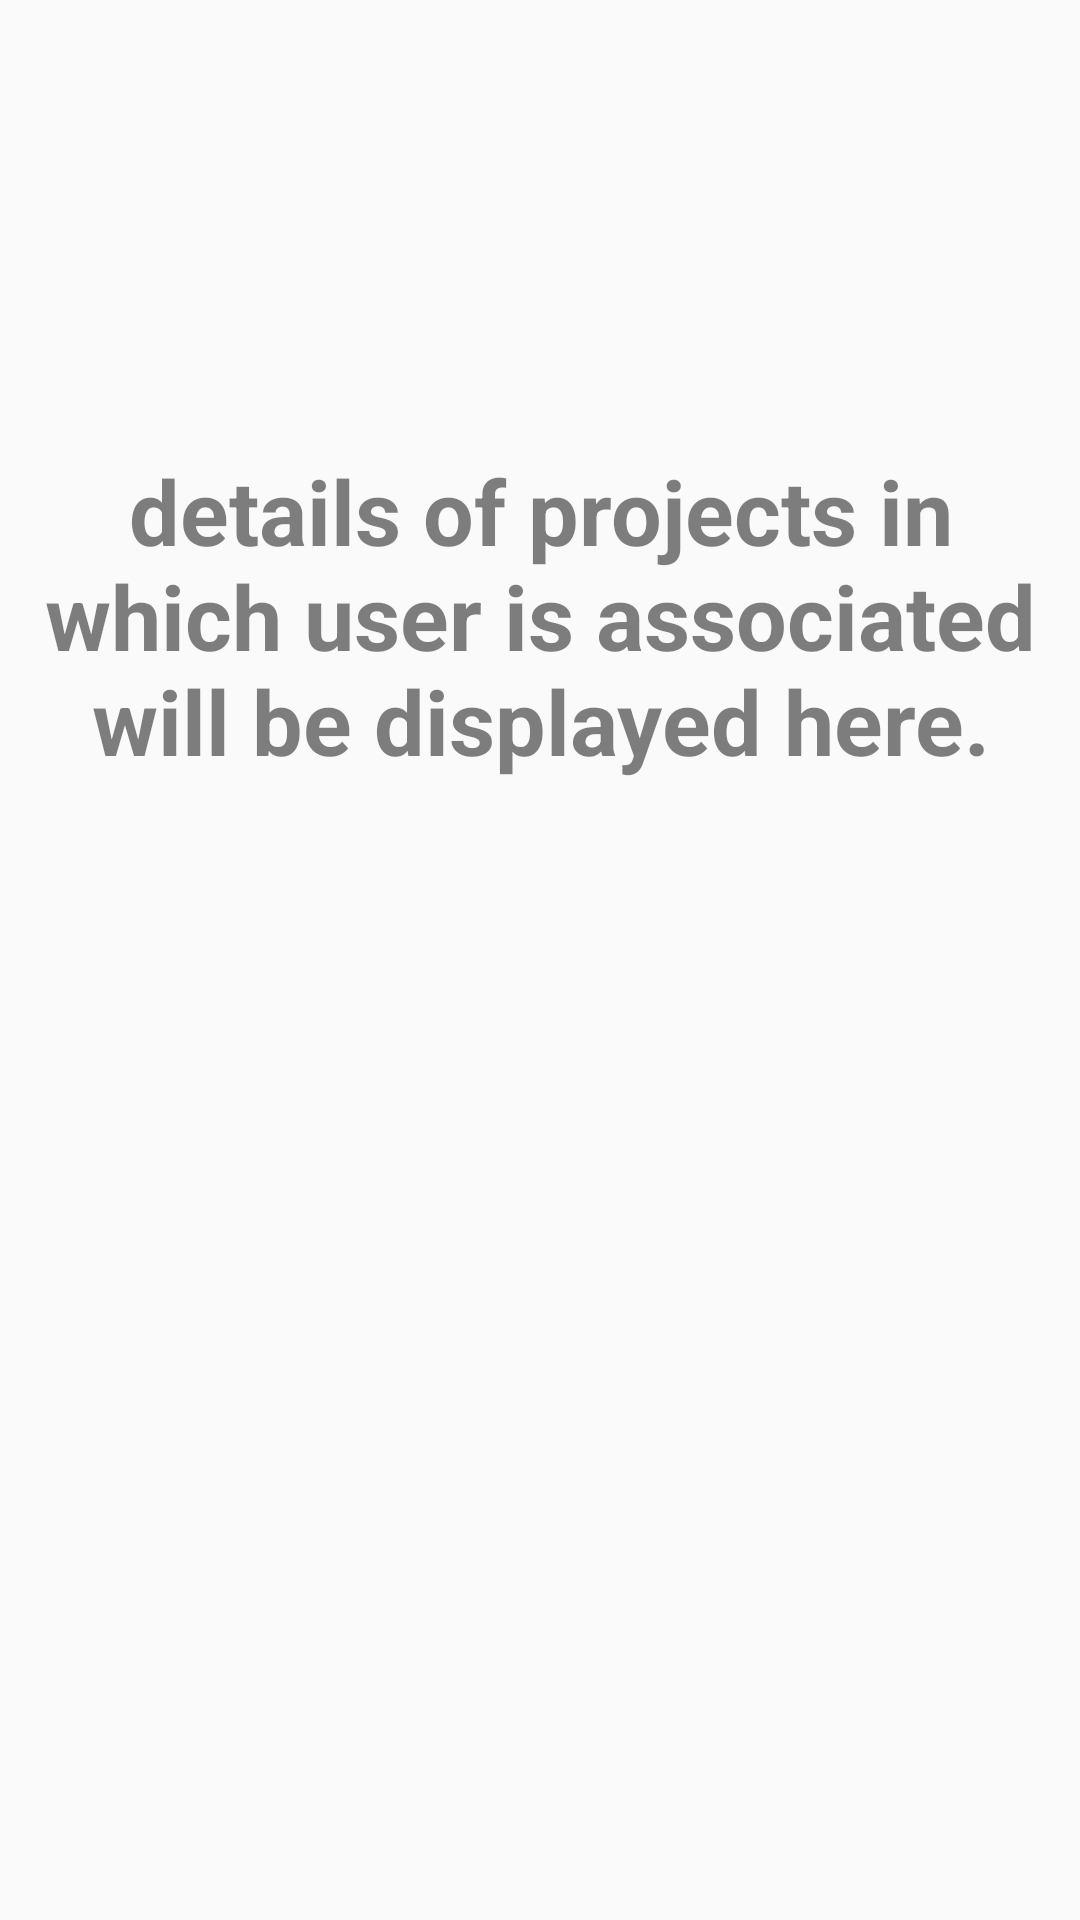

This screen was rendered from an Android layout file. Write that file and the resources it references.
<!-- AndroidManifest.xml: application theme AppTheme -->
<!-- res/layout/fragment_project_view.xml -->
<LinearLayout xmlns:android="http://schemas.android.com/apk/res/android"
    xmlns:tools="http://schemas.android.com/tools"
    android:layout_width="match_parent"
    android:orientation="vertical"
    android:layout_height="match_parent"
    tools:context="com.feedback.test.hr_emp_feedback_sys.ProjectViewFragment">

    
    <TextView
        android:layout_width="match_parent"
        android:layout_height="wrap_content"
        android:textStyle="bold"
        android:textSize="30sp"
        android:layout_marginTop="150sp"
        android:layout_gravity="center"
        android:gravity="center"
        android:id="@+id/placeholder"
        android:textColor="#80000000"
        android:text="details of projects in which user is associated will be displayed here."/>
    <android.support.v7.widget.RecyclerView
        android:layout_width="match_parent"
        android:layout_height="match_parent"
        android:id="@+id/recycler"
        android:layout_marginTop="150sp"
        />

</LinearLayout>
<!-- resources referenced by this layout -->
<resources>
  <style name="AppTheme" parent="Theme.AppCompat.Light.NoActionBar">
          
          <item name="colorPrimary">@color/colorPrimary</item>
          <item name="colorPrimaryDark">@color/colorPrimaryDark</item>
          <item name="colorAccent">@color/colorAccent</item>
      </style>
  <color name="colorPrimary">#0D77B6</color>
  <color name="colorPrimaryDark">#0C98AB</color>
  <color name="colorAccent">#0d77b6</color>
</resources>
